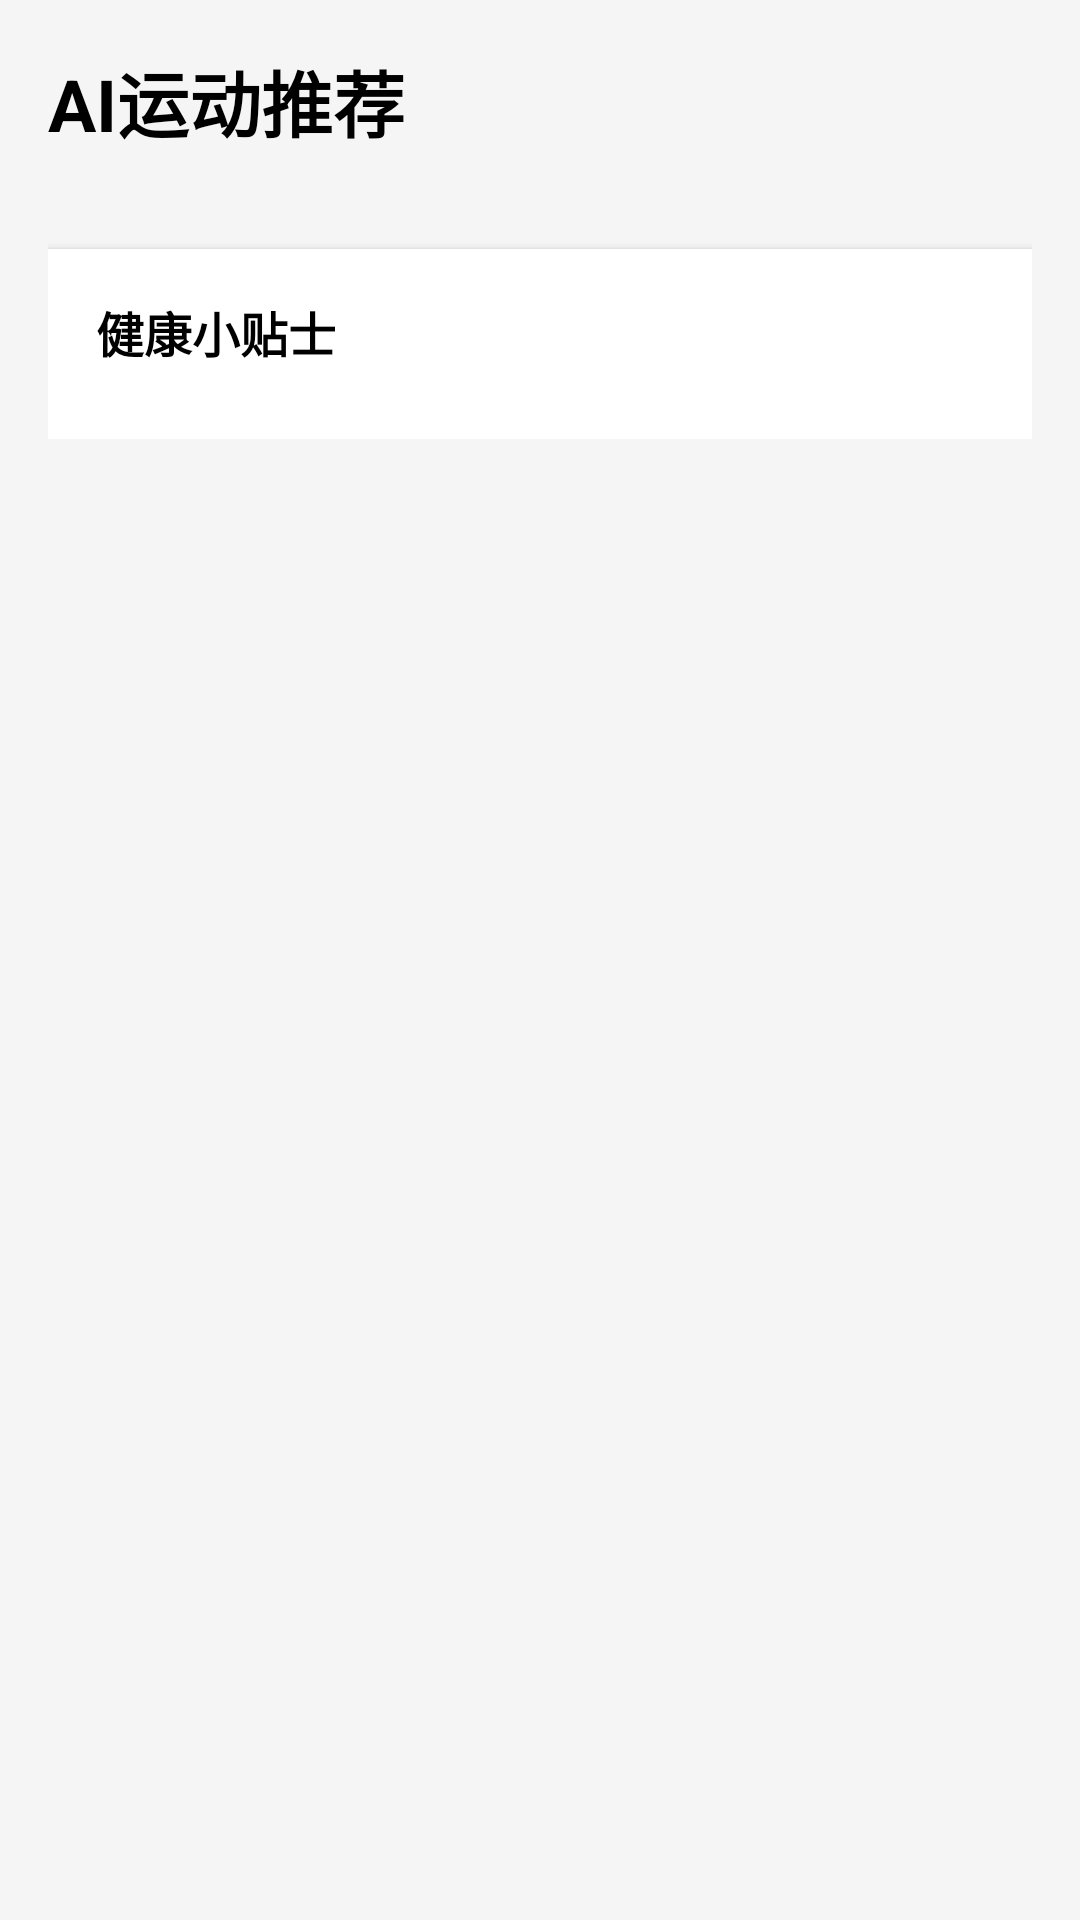

Here is an Android app screen rendered from its layout file. Give the layout XML and the strings, colors and styles it references.
<!-- AndroidManifest.xml: application theme Theme.HealthManage -->
<!-- res/layout/activity_ai_recommend.xml -->
<?xml version="1.0" encoding="utf-8"?>
<ScrollView xmlns:android="http://schemas.android.com/apk/res/android"
    android:layout_width="match_parent"
    android:layout_height="match_parent"
    android:background="#F5F5F5"
    android:padding="@dimen/margin_16dp">

    <LinearLayout
        android:layout_width="match_parent"
        android:layout_height="wrap_content"
        android:orientation="vertical">

        
        <TextView
            android:layout_width="wrap_content"
            android:layout_height="wrap_content"
            android:text="AI运动推荐"
            android:textColor="@color/black"
            android:textSize="@dimen/text_large"
            android:textStyle="bold" />

        
        <androidx.recyclerview.widget.RecyclerView
            android:id="@+id/rv_recommend_motion"
            android:layout_width="match_parent"
            android:layout_height="wrap_content"
            android:layout_marginTop="@dimen/margin_16dp" />

        
        <LinearLayout
            android:layout_width="match_parent"
            android:layout_height="wrap_content"
            android:background="@color/white"
            android:padding="@dimen/margin_16dp"
            android:orientation="vertical"
            android:layout_marginTop="@dimen/margin_16dp"
            android:elevation="2dp"
            android:radius="@dimen/corner_12dp">

            <TextView
                android:layout_width="wrap_content"
                android:layout_height="wrap_content"
                android:text="健康小贴士"
                android:textColor="@color/black"
                android:textSize="@dimen/text_mid"
                android:textStyle="bold" />

            <LinearLayout
                android:id="@+id/ll_health_tips"
                android:layout_width="match_parent"
                android:layout_height="wrap_content"
                android:orientation="vertical"
                android:layout_marginTop="@dimen/margin_8dp" />
        </LinearLayout>

    </LinearLayout>
</ScrollView>
<!-- resources referenced by this layout -->
<resources>
  <color name="black">#FF000000</color>
  <color name="white">#FFFFFFFF</color>
  <dimen name="corner_12dp">12dp</dimen>
  <dimen name="margin_16dp">16dp</dimen>
  <dimen name="margin_8dp">8dp</dimen>
  <dimen name="text_large">24sp</dimen>
  <dimen name="text_mid">16sp</dimen>
  <style name="Theme.HealthManage" parent="Theme.Material3.DayNight.NoActionBar">
          <item name="colorPrimary">@color/health_primary</item>
          <item name="colorSecondary">@color/health_primary_dark</item>
          <item name="colorTertiary">@color/teal_200</item>
          <item name="android:statusBarColor" tools:targetApi="l">?attr/colorPrimary</item>
      </style>
  <color name="health_primary">#5CB8A8</color>
  <color name="health_primary_dark">#3D8B7E</color>
  <color name="teal_200">#FF03DAC5</color>
</resources>
